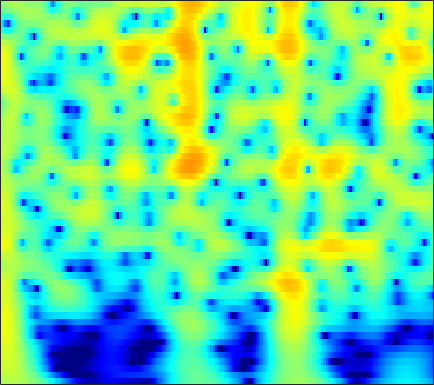

Source data for this figure (header and first rows):
2.0853, 2.3207, 2.5708, 2.7492, 2.8356, 2.8885, 2.8701, 2.8098, 2.6673, 2.4541, 2.1701, 1.9112, 1.5045, 1.0275, 0.62386, 0.023966, -0.64754, -1.1977, -1.992, -2.8567, -3.7922, -4.5391, -5.5977, -6.7244
3.109, 3.35, 3.584, 3.717, 3.751, 3.708, 3.565, 3.391, 3.071, 2.65, 2.126, 1.667, 0.9633, 0.1559, -0.5186, -1.51, -2.608, -3.502, -4.789, -6.182, -7.681, -8.873, -10.55, -12.32
3.924, 4.138, 4.317, 4.376, 4.34, 4.183, 3.903, 3.611, 3.11, 2.479, 1.719, 1.06, 0.06406, -1.072, -2.018, -3.408, -4.954, -6.22, -8.06, -10.09, -12.33, -14.17, -16.89, -19.98
4.369, 4.568, 4.713, 4.717, 4.629, 4.387, 4.003, 3.621, 2.985, 2.203, 1.272, 0.4765, -0.7177, -2.066, -3.179, -4.8, -6.579, -8.017, -10.07, -12.27, -14.6, -16.41, -18.87, -21.31
4.66, 4.85, 4.966, 4.927, 4.795, 4.485, 4.02, 3.57, 2.837, 1.95, 0.9106, 0.0306, -1.276, -2.736, -3.933, -5.665, -7.558, -9.088, -11.28, -13.67, -16.29, -18.42, -21.57, -25.21
5.004, 5.161, 5.22, 5.11, 4.918, 4.516, 3.949, 3.418, 2.572, 1.572, 0.4243, -0.5293, -1.917, -3.429, -4.638, -6.34, -8.136, -9.539, -11.47, -13.48, -15.54, -17.11, -19.22, -21.29
5.541, 5.645, 5.621, 5.41, 5.128, 4.589, 3.862, 3.196, 2.144, 0.9141, -0.4895, -1.649, -3.322, -5.114, -6.509, -8.391, -10.23, -11.54, -13.15, -14.58, -15.84, -16.7, -17.75, -18.71
6.085, 6.144, 6.043, 5.735, 5.365, 4.686, 3.787, 2.965, 1.662, 0.1107, -1.711, -3.272, -5.649, -8.423, -10.82, -14.48, -18.56, -21.15, -22.03, -20.9, -19.86, -19.41, -19.23, -19.41
6.27, 6.301, 6.155, 5.792, 5.375, 4.624, 3.646, 2.763, 1.38, -0.2434, -2.115, -3.689, -6.027, -8.649, -10.79, -13.78, -16.52, -17.91, -18.53, -18.29, -17.97, -17.92, -18.23, -19.01
6.25, 6.273, 6.108, 5.72, 5.281, 4.498, 3.492, 2.593, 1.208, -0.3788, -2.14, -3.554, -5.507, -7.451, -8.83, -10.45, -11.72, -12.41, -13.02, -13.37, -13.6, -13.77, -14.12, -14.61
6.254, 6.283, 6.117, 5.715, 5.262, 4.449, 3.396, 2.446, 0.953, -0.8104, -2.871, -4.633, -7.313, -10.43, -13.03, -16.24, -17.21, -16.2, -14.32, -12.72, -11.53, -10.85, -10.21, -9.771
5.892, 5.922, 5.753, 5.353, 4.901, 4.099, 3.07, 2.148, 0.7175, -0.9503, -2.873, -4.493, -6.916, -9.627, -11.74, -14.05, -14.51, -13.62, -11.87, -10.21, -8.819, -7.949, -6.966, -6.22
5.373, 5.367, 5.155, 4.714, 4.237, 3.417, 2.4, 1.52, 0.2179, -1.208, -2.71, -3.848, -5.309, -6.604, -7.406, -8.148, -8.439, -8.351, -7.892, -7.163, -6.285, -5.601, -4.694, -3.834
5.427, 5.359, 5.045, 4.475, 3.88, 2.874, 1.643, 0.5906, -0.9528, -2.591, -4.259, -5.502, -7.103, -8.617, -9.632, -10.65, -10.94, -10.53, -9.299, -7.696, -6.059, -4.918, -3.604, -2.45
5.692, 5.61, 5.233, 4.528, 3.767, 2.413, 0.6441, -0.9776, -3.53, -6.405, -9.172, -10.73, -11.99, -13.11, -14.53, -18.41, -28.22, -21.63, -13.39, -8.843, -5.809, -4.092, -2.343, -1.181
5.162, 5.244, 5.061, 4.505, 3.828, 2.526, 0.7022, -1.087, -4.21, -8.497, -13.91, -15.69, -12.79, -10.31, -9.233, -8.279, -7.4, -6.586, -5.261, -3.829, -2.47, -1.611, -0.6606, 0.07283
3.21, 3.631, 3.883, 3.809, 3.543, 2.933, 2.053, 1.255, 0.0728, -1.091, -2.044, -2.531, -2.837, -2.815, -2.681, -2.411, -2.071, -1.797, -1.427, -1.07, -0.803, -0.6793, -0.7071, -0.7747
1.461, 2.112, 2.689, 2.972, 3.015, 2.887, 2.586, 2.278, 1.805, 1.309, 0.8459, 0.5429, 0.1992, -0.06286, -0.2108, -0.3654, -0.4955, -0.5917, -0.7326, -0.9037, -1.161, -1.397, -1.915, -2.682
1.627, 2.192, 2.706, 2.97, 3.026, 2.939, 2.709, 2.467, 2.094, 1.688, 1.286, 1.003, 0.6545, 0.3201, 0.08477, -0.2329, -0.5739, -0.8437, -1.24, -1.686, -2.166, -2.555, -3.045, -3.837
3.462, 3.748, 3.919, 3.848, 3.65, 3.205, 2.606, 2.091, 1.388, 0.7546, 0.247, -0.03556, -0.3027, -0.5199, -0.7068, -1.025, -1.454, -1.857, -2.494, -3.21, -3.905, -4.415, -4.787, -4.975
5.902, 5.934, 5.726, 5.202, 4.583, 3.435, 1.886, 0.4596, -1.689, -3.631, -4.443, -4.141, -3.235, -2.432, -2.112, -2.088, -2.537, -3.2, -4.489, -6.247, -8.286, -9.688, -10.66, -9.362
6.819, 6.768, 6.423, 5.727, 4.933, 3.458, 1.362, -0.7497, -4.67, -10.29, -12.16, -8.76, -5.415, -3.636, -2.967, -2.761, -3.258, -4.057, -5.736, -8.315, -12.03, -16.24, -16.89, -13.85
5.639, 5.696, 5.535, 5.096, 4.583, 3.658, 2.502, 1.526, 0.2031, -0.934, -1.686, -1.982, -2.127, -2.214, -2.347, -2.715, -3.336, -3.977, -5.078, -6.299, -7.553, -8.474, -9.759, -9.796
4.451, 4.693, 4.791, 4.642, 4.39, 3.888, 3.232, 2.671, 1.882, 1.075, 0.3199, -0.2126, -0.8824, -1.505, -1.981, -2.626, -3.284, -3.81, -4.558, -5.364, -6.278, -6.899, -8.366, -9.857
4.034, 4.382, 4.588, 4.531, 4.335, 3.9, 3.291, 2.745, 1.932, 1.039, 0.1116, -0.5942, -1.541, -2.461, -3.117, -3.879, -4.499, -4.844, -5.146, -5.393, -5.65, -5.726, -6.042, -6.777
4.443, 4.685, 4.744, 4.523, 4.182, 3.518, 2.655, 1.891, 0.7517, -0.4659, -1.769, -2.77, -4.171, -5.677, -6.835, -8.348, -9.373, -9.463, -8.645, -7.334, -6, -5.338, -4.152, -3.633
5.149, 5.156, 4.904, 4.338, 3.708, 2.583, 1.136, -0.1403, -2.041, -3.994, -5.75, -6.849, -8.117, -9.609, -11.23, -14.92, -23.34, -24.69, -14.31, -9.376, -6.276, -4.518, -3.104, -1.599
5.494, 5.335, 4.856, 4.041, 3.181, 1.645, -0.4565, -2.501, -6.157, -11.63, -19.7, -18.03, -12.88, -10.47, -9.635, -9.019, -8.52, -7.888, -6.578, -4.987, -3.489, -2.433, -1.145, -0.3401
4.998, 4.832, 4.386, 3.662, 2.915, 1.638, 0.01831, -1.428, -3.639, -5.912, -7.532, -7.821, -7.199, -6.181, -5.468, -4.638, -3.946, -3.449, -2.831, -2.172, -1.524, -1.24, -0.4846, -0.2093
3.951, 3.888, 3.624, 3.155, 2.687, 1.938, 1.084, 0.403, -0.4705, -1.248, -1.787, -2.051, -2.169, -2.117, -1.991, -1.845, -1.705, -1.633, -1.614, -1.682, -1.743, -1.8, -2.042, -1.814
3.318, 3.33, 3.14, 2.766, 2.405, 1.858, 1.302, 0.9278, 0.5262, 0.2542, 0.09432, 0.04949, 0.04371, 0.0562, 0.04163, -0.03583, -0.2327, -0.506, -1.034, -1.864, -3.069, -3.923, -5.684, -6.51
3.362, 3.253, 2.796, 2.05, 1.34, 0.3278, -0.5221, -0.9072, -1.013, -0.7001, -0.2151, 0.1966, 0.6766, 1.058, 1.232, 1.345, 1.219, 0.9452, 0.2793, -0.8139, -2.662, -4.56, -8.77, -15.64
3.102, 2.714, 1.722, 0.06256, -1.728, -5.041, -9.558, -11.87, -9.17, -5.759, -3.444, -2.221, -0.9932, -0.06226, 0.5051, 1.087, 1.452, 1.587, 1.505, 1.173, 0.5368, -0.08263, -0.7655, -1.237
2.769, 2.381, 1.421, -0.1172, -1.667, -4.257, -7.036, -8.278, -8.031, -6.903, -5.915, -5.41, -4.7, -3.741, -2.801, -1.494, -0.2647, 0.4953, 1.242, 1.683, 2.031, 1.9, 2.119, 1.822
3.287, 3.148, 2.655, 1.867, 1.096, -0.08281, -1.345, -2.32, -3.705, -5.345, -7.767, -10.49, -15.93, -13.93, -9.263, -5.04, -2.249, -0.7881, 0.6488, 1.581, 2.099, 2.412, 2.349, 2.288
3.46, 3.496, 3.334, 2.95, 2.531, 1.809, 0.9035, 0.1083, -1.135, -2.618, -4.372, -5.718, -6.995, -6.642, -5.414, -3.457, -1.707, -0.6444, 0.3854, 1.087, 1.367, 1.528, 1.247, 0.9918
2.916, 3.053, 3.094, 2.959, 2.757, 2.347, 1.81, 1.335, 0.6474, -0.0769, -0.728, -1.126, -1.441, -1.442, -1.275, -0.8556, -0.389, -0.05962, 0.2555, 0.3736, 0.3519, -0.006165, -0.3756, -1.293
2.287, 2.556, 2.768, 2.82, 2.747, 2.525, 2.18, 1.853, 1.369, 0.8777, 0.4393, 0.1762, -0.04635, -0.1285, -0.09813, 0.0161, 0.1496, 0.2125, 0.2371, 0.07808, -0.2463, -0.7296, -1.465, -2.756
1.892, 2.365, 2.789, 2.988, 2.985, 2.794, 2.387, 1.969, 1.278, 0.5343, -0.1638, -0.5607, -0.8299, -0.7843, -0.5736, -0.2119, 0.1638, 0.3746, 0.4976, 0.4281, 0.009495, -0.2909, -1.295, -2.381
1.821, 2.522, 3.179, 3.515, 3.558, 3.314, 2.693, 1.972, 0.603, -1.251, -3.532, -5.189, -6.037, -4.689, -3.189, -1.418, -0.1069, 0.5827, 1.096, 1.279, 0.9941, 0.8544, -0.08708, -0.9802
1.159, 2.022, 2.928, 3.496, 3.688, 3.581, 3.038, 2.284, 0.7544, -1.562, -5.075, -8.581, -10.92, -6.875, -4.1, -1.555, 0.06906, 0.856, 1.476, 1.641, 1.562, 1.13, 0.4293, -0.4855
-1.469, -0.1092, 1.364, 2.423, 2.923, 3.225, 3.129, 2.807, 2.109, 1.167, 0.179, -0.4321, -0.8689, -0.7891, -0.4934, 0.03563, 0.5027, 0.7469, 0.9288, 0.8539, 0.6283, 0.007906, -0.5517, -1.737
-3.838, -1.561, 0.5981, 2.036, 2.741, 3.29, 3.442, 3.361, 3.023, 2.503, 1.915, 1.454, 0.9078, 0.4769, 0.2322, 0.003684, -0.1614, -0.2587, -0.4437, -0.641, -1.111, -1.335, -1.983, -3.008
-0.2281, 1.013, 2.356, 3.298, 3.758, 4.059, 4.032, 3.819, 3.297, 2.563, 1.64, 0.8763, -0.1792, -1.18, -1.819, -2.477, -2.864, -3.023, -3.187, -3.334, -3.614, -3.536, -4.137, -4.355
3.725, 4.154, 4.596, 4.847, 4.887, 4.709, 4.269, 3.74, 2.781, 1.502, -0.1378, -1.616, -3.929, -6.543, -8.347, -9.626, -9.34, -8.738, -7.989, -7.785, -7.598, -8.166, -8.278, -7.952
5.648, 5.709, 5.669, 5.468, 5.189, 4.636, 3.847, 3.091, 1.835, 0.2263, -1.816, -3.731, -7.033, -11.78, -17.04, -21.49, -15.77, -13.26, -11.77, -11.58, -12.52, -14.84, -16.96, -19.26
6.323, 6.171, 5.838, 5.34, 4.856, 4.066, 3.101, 2.276, 1.024, -0.3907, -1.976, -3.25, -5.062, -6.836, -7.995, -9.036, -9.526, -9.699, -10.06, -10.66, -12.14, -13.55, -15.17, -15.89
6.621, 6.321, 5.758, 5.008, 4.332, 3.282, 2.117, 1.185, -0.07046, -1.256, -2.295, -2.997, -3.793, -4.456, -4.877, -5.364, -5.756, -6.074, -6.492, -7.038, -7.731, -7.712, -8.32, -8.662
7.016, 6.624, 5.875, 4.866, 3.923, 2.402, 0.6155, -0.8572, -2.806, -4.289, -4.885, -4.851, -4.415, -3.918, -3.596, -3.33, -3.17, -3.196, -3.284, -3.612, -4.05, -3.978, -4.758, -5.469
7.168, 6.796, 6.029, 4.916, 3.799, 1.875, -0.7676, -3.416, -8.706, -19.91, -15.11, -9.722, -6.051, -3.972, -2.961, -2.03, -1.45, -1.15, -0.9863, -1.048, -1.199, -1.763, -2.71, -3.824
5.882, 5.664, 5.138, 4.304, 3.472, 2.043, 0.2712, -1.31, -3.46, -5.098, -5.508, -5.101, -4.218, -3.349, -2.797, -2.112, -1.513, -1.06, -0.5928, -0.1959, -0.08492, -0.6051, -0.9706, -1.873
3.25, 3.238, 3.028, 2.635, 2.243, 1.585, 0.7962, 0.148, -0.7497, -1.626, -2.482, -3.077, -3.933, -4.798, -5.295, -5.412, -4.611, -3.669, -2.202, -1.006, -0.2465, 0.4215, 0.7161, 0.5559
-0.2382, -0.2444, -0.3586, -0.4449, -0.4693, -0.429, -0.4364, -0.4891, -0.7548, -1.298, -2.172, -3.168, -5.11, -8.329, -12.56, -28.77, -13.04, -7.926, -4.052, -1.619, 0.08861, 1.079, 1.746, 2.211
-4.776, -5.656, -6.816, -7.085, -6.361, -4.759, -3.224, -2.362, -1.615, -1.332, -1.491, -1.897, -2.773, -3.92, -4.753, -5.186, -4.403, -3.315, -1.675, -0.1625, 1.02, 1.462, 2.235, 2.819
-7.479, -9.749, -15.28, -21.05, -13.87, -8.08, -4.745, -3.133, -1.64, -0.7167, -0.2366, -0.06037, -0.03071, -0.1051, -0.1431, -0.1065, 0.1061, 0.3482, 0.7602, 1.127, 1.416, 1.734, 2.017, 2.17
-4.694, -5.057, -5.388, -5.179, -4.541, -3.304, -1.953, -1.032, -0.0467, 0.6769, 1.168, 1.41, 1.605, 1.694, 1.72, 1.702, 1.631, 1.573, 1.403, 1.129, 0.8031, 0.674, 0.1712, -0.2325
-2.17, -1.727, -1.184, -0.6484, -0.2117, 0.3643, 0.8945, 1.264, 1.644, 1.903, 2.068, 2.118, 2.142, 2.119, 2.064, 1.948, 1.729, 1.471, 0.9445, 0.2006, -0.8631, -2.142, -4.123, -6.039
-0.8928, 0.01039, 0.9315, 1.599, 1.947, 2.261, 2.393, 2.371, 2.22, 1.936, 1.563, 1.281, 0.9621, 0.7768, 0.731, 0.7487, 0.7595, 0.6404, 0.2858, -0.4321, -1.676, -3.492, -6.471, -11.31
